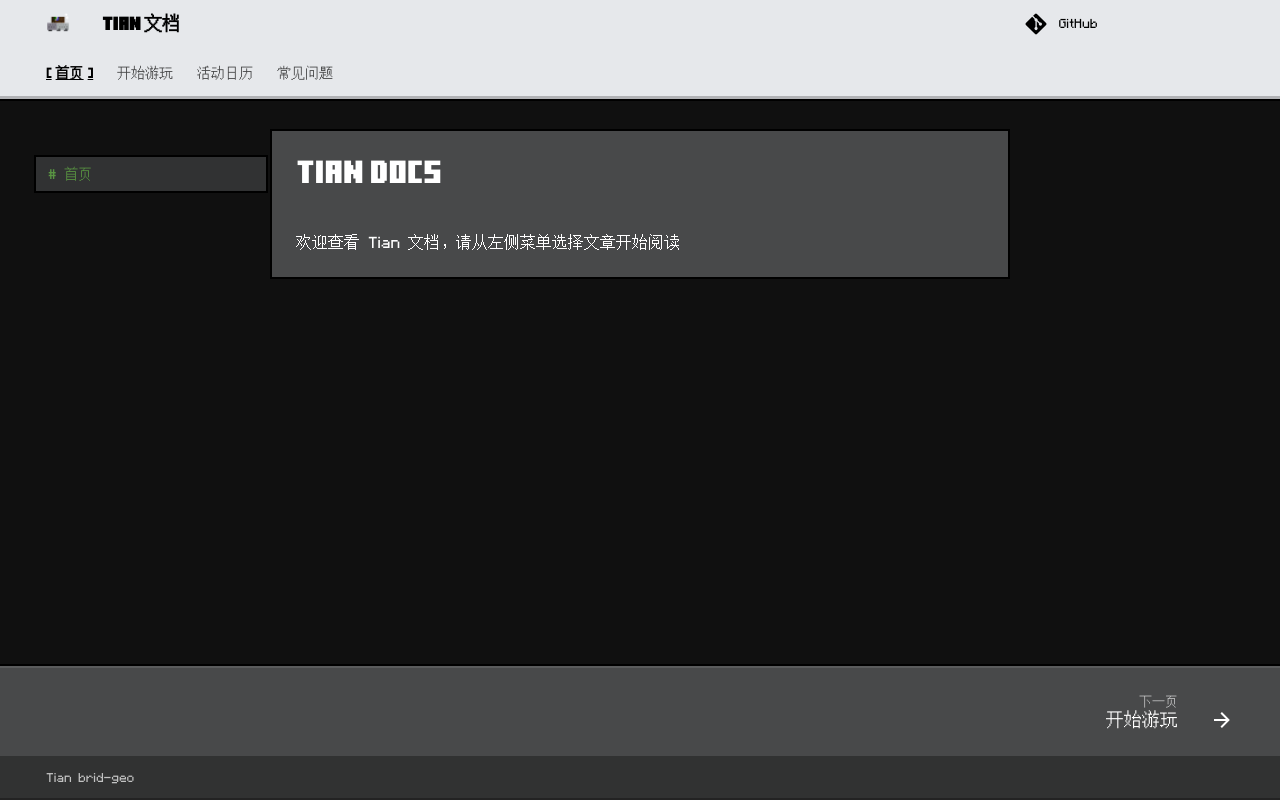

repository: xiaoioi/TcsCraftdocs · page: index.html · generator: mkdocs

# Tian  docs

欢迎查看 Tian 文档，请从左侧菜单选择文章开始阅读
